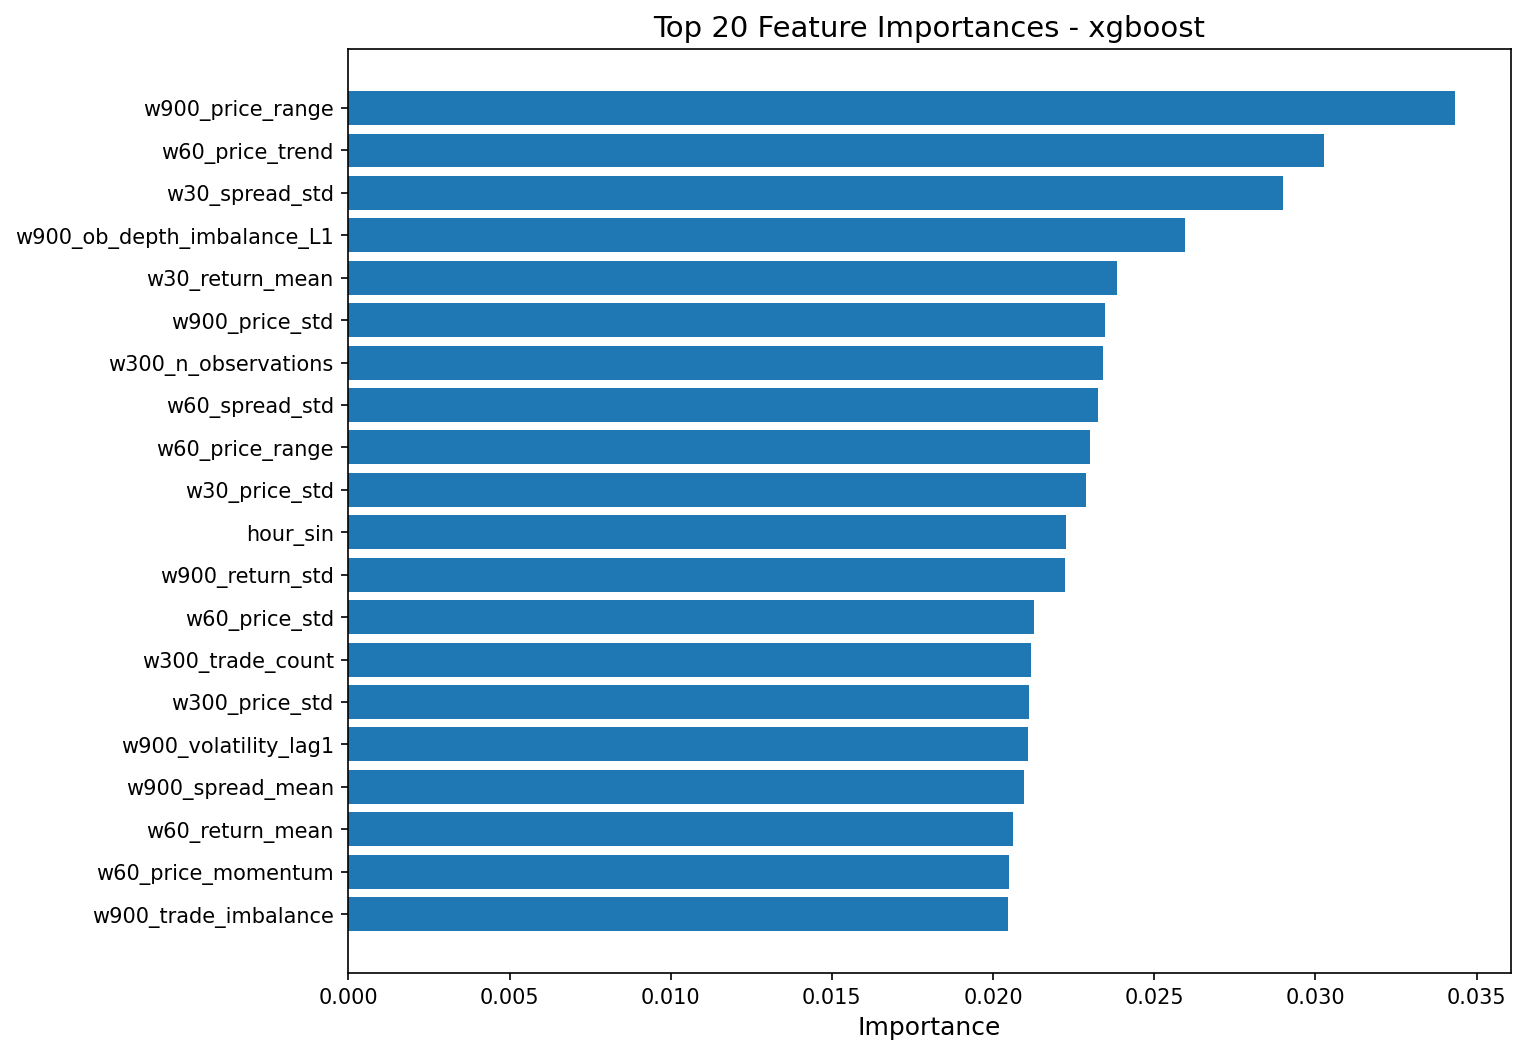

The file beside this chart, header and first rows:
feature, importance
w900_price_range, 0.03434
w60_price_trend, 0.03025
w30_spread_std, 0.02899
w900_ob_depth_imbalance_L1, 0.02596
w30_return_mean, 0.02385
w900_price_std, 0.02346
w300_n_observations, 0.02342
w60_spread_std, 0.02324
w60_price_range, 0.02301
w30_price_std, 0.0229
hour_sin, 0.02225
w900_return_std, 0.02222
w60_price_std, 0.02128
w300_trade_count, 0.02116
w300_price_std, 0.02111
w900_volatility_lag1, 0.02108
w900_spread_mean, 0.02096
w60_return_mean, 0.02061
w60_price_momentum, 0.0205
w900_trade_imbalance, 0.02046
w900_tick_interval_std, 0.01991
w900_avg_tick_interval, 0.01929
w300_ob_depth_imbalance_L1, 0.0189
w300_price_range, 0.01887
w60_volatility_lag1, 0.01868
w60_trade_imbalance, 0.01835
w900_return_kurt, 0.01728
w300_ob_ask_depth_L1_mean, 0.01728
w30_price_trend, 0.01724
w30_price_momentum, 0.01699
w300_tick_interval_std, 0.01655
w60_return_kurt, 0.01625
w900_ob_microprice_std, 0.01613
w300_return_skew, 0.01596
w300_spread_std, 0.01579
w300_ob_bid_depth_L1_mean, 0.01566
w900_trade_count, 0.01528
w30_volatility_lag1, 0.01487
w60_trade_volume, 0.01467
w30_price_range, 0.01434
w60_avg_trade_size, 0.01386
w900_trade_volume, 0.01363
w900_price_momentum, 0.01345
w30_return_std, 0.01342
w60_return_skew, 0.01334
w300_trade_volume, 0.01325
w900_price_trend, 0.01314
w900_ob_ask_depth_L1_mean, 0.01217
w900_spread_std, 0.01103
w300_price_momentum, 0.01088
w60_tick_interval_std, 0.009788
w300_spread_mean, 0.009532
w30_ob_microprice_std, 0.009298
w900_tick_rate, 0.008999
w900_ob_microprice_mean, 0.008778
w300_avg_trade_size, 0.008415
w300_ob_microprice_mean, 0.003821
w900_price_max, 0.002108
w300_price_mean, 0.001697
w30_spread_mean, 0.0
... 10 more rows
